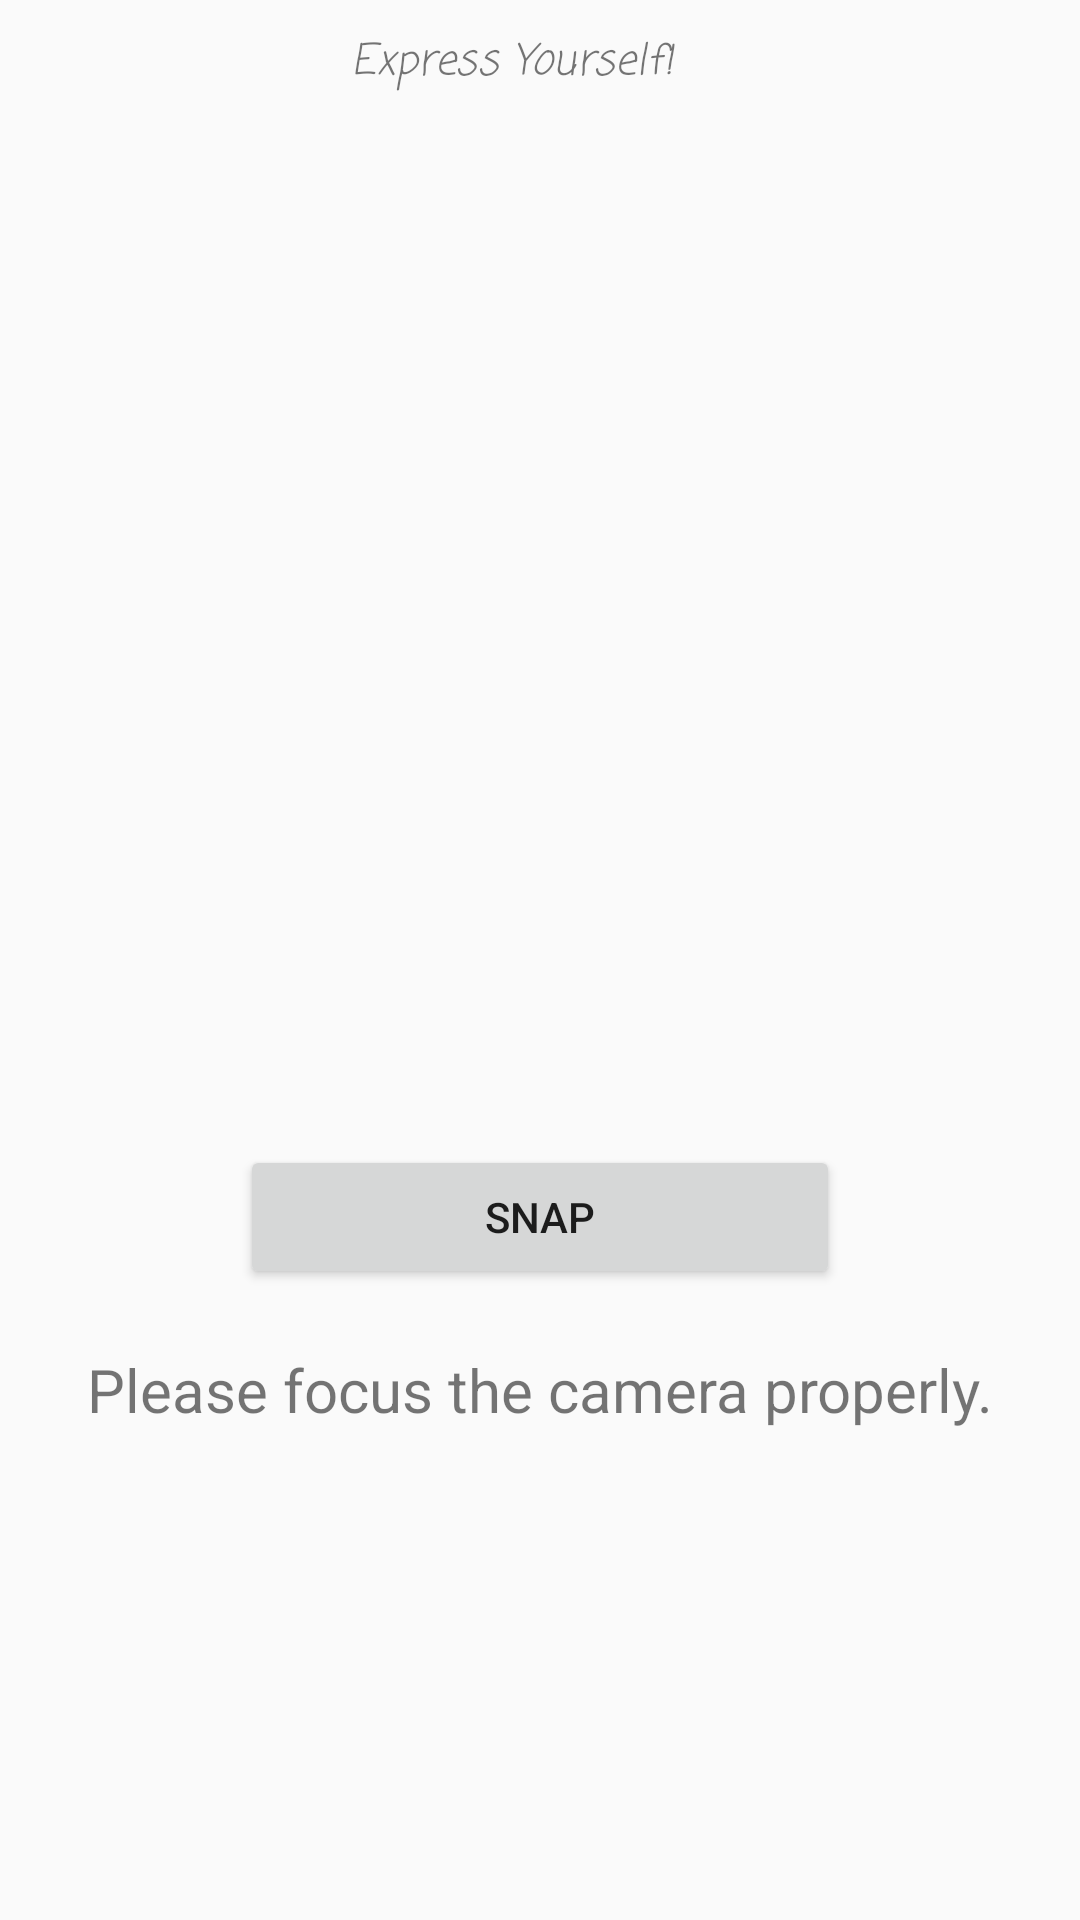

Reconstruct the res/layout file that produces this screen, plus the resources it refers to.
<!-- AndroidManifest.xml: application theme AppTheme -->
<!-- res/layout/activity_face_detection.xml -->
<?xml version="1.0" encoding="utf-8"?>
<ScrollView xmlns:android="http://schemas.android.com/apk/res/android"
    xmlns:tools="http://schemas.android.com/tools"
    android:layout_width="match_parent"
    android:layout_height="match_parent"
    tools:context="com.example.android.intelligentmusicplayer.FaceDetectionActivity">


    <RelativeLayout
        android:layout_width="match_parent"
        android:layout_height="match_parent">

        <LinearLayout
            android:layout_width="match_parent"
            android:layout_height="match_parent"
            android:orientation="vertical">

            <TextView
                android:layout_width="wrap_content"
                android:layout_height="wrap_content"
                android:padding="10dp"
                android:text="                       Express Yourself!  "
                android:textStyle="italic"
                android:fontFamily="casual" />


            <ImageView
                android:layout_width="wrap_content"
                android:layout_height="320dp"
                android:id="@+id/image_view"
                android:layout_gravity="center_horizontal"
                android:layout_marginTop="20dp"
                />




            <Button
                android:layout_width="200dp"
                android:layout_height="wrap_content"
                android:text="Snap"
                android:id="@+id/cambutton1"
                android:layout_gravity="center_horizontal"
                />


            <TextView
                android:layout_centerHorizontal="true"
                android:id="@+id/result1"
                android:textSize="20sp"
                android:gravity="center_horizontal"
                android:layout_marginTop="20dp"
                android:text="Please focus the camera properly."
                android:layout_width="match_parent"
                android:layout_height="match_parent" />



        </LinearLayout>




    </RelativeLayout>

</ScrollView>
<!-- resources referenced by this layout -->
<resources>
  <style name="AppTheme" parent="Base.Theme.AppCompat.Light.DarkActionBar">
          
          <item name="colorPrimary">@color/colorPrimary</item>
          <item name="colorPrimaryDark">@color/colorPrimaryDark</item>
          <item name="colorAccent">@color/colorAccent</item>
      </style>
  <!-- not gathered from this repository: default colours our renderer supplied (Android Studio template values) -->
  <color name="colorPrimary">#FF6200EE</color>
  <color name="colorPrimaryDark">#FF3700B3</color>
  <color name="colorAccent">#FF03DAC5</color>
</resources>
